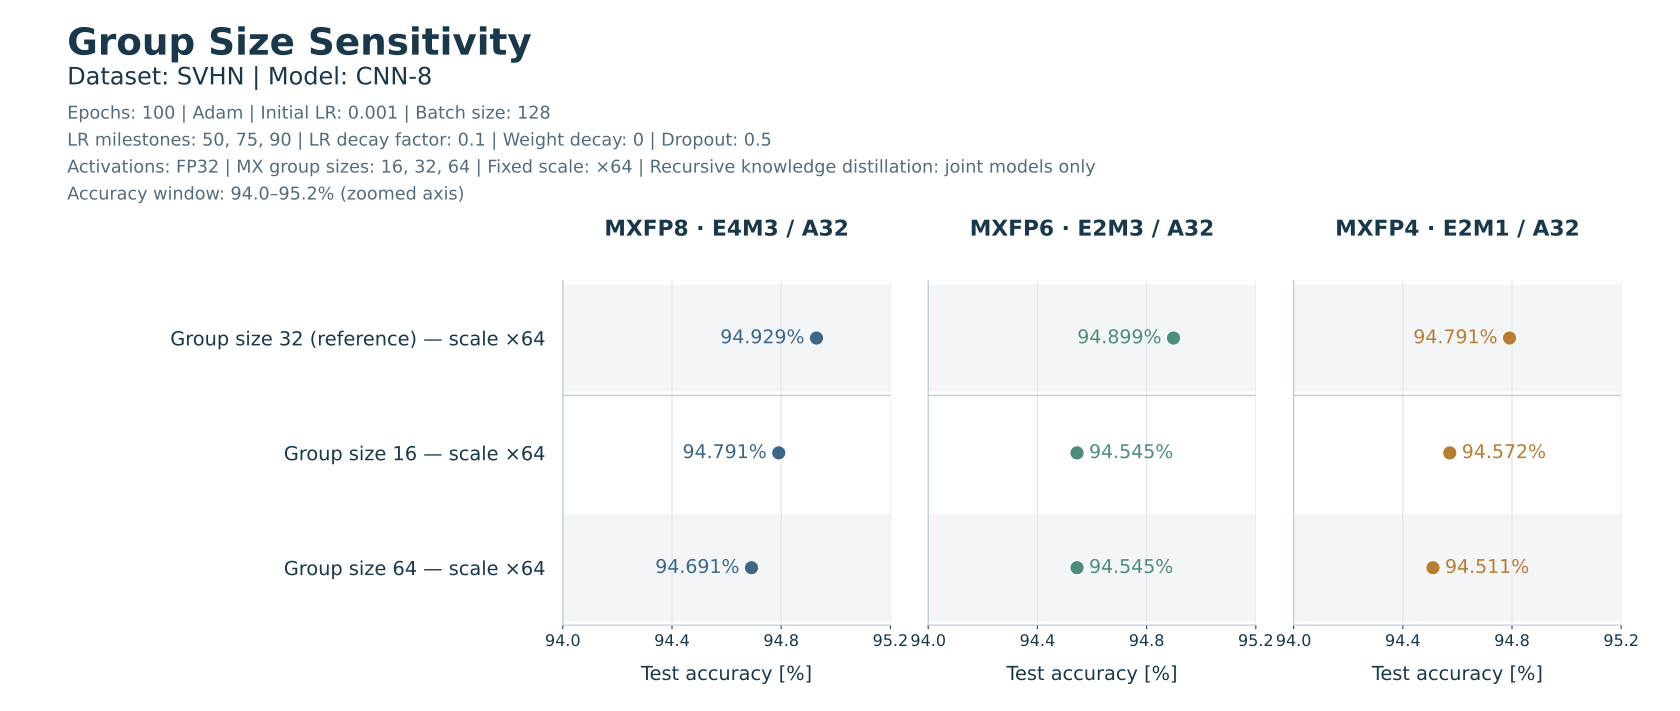

The data file committed next to this chart (first rows):
method_id, method, group_size, format, accuracy_percent, correct, n
fixed_scale64, Fixed scale ×64, 32, E4M3, 94.93, 24712, 26032
fixed_scale64, Fixed scale ×64, 32, E2M3, 94.9, 24704, 26032
fixed_scale64, Fixed scale ×64, 32, E2M1, 94.79, 24676, 26032
group16, Group size 16 — scale ×64, 16, E4M3, 94.79, 24676, 26032
group16, Group size 16 — scale ×64, 16, E2M3, 94.55, 24612, 26032
group16, Group size 16 — scale ×64, 16, E2M1, 94.57, 24619, 26032
group64, Group size 64 — scale ×64, 64, E4M3, 94.69, 24650, 26032
group64, Group size 64 — scale ×64, 64, E2M3, 94.55, 24612, 26032
group64, Group size 64 — scale ×64, 64, E2M1, 94.51, 24603, 26032
